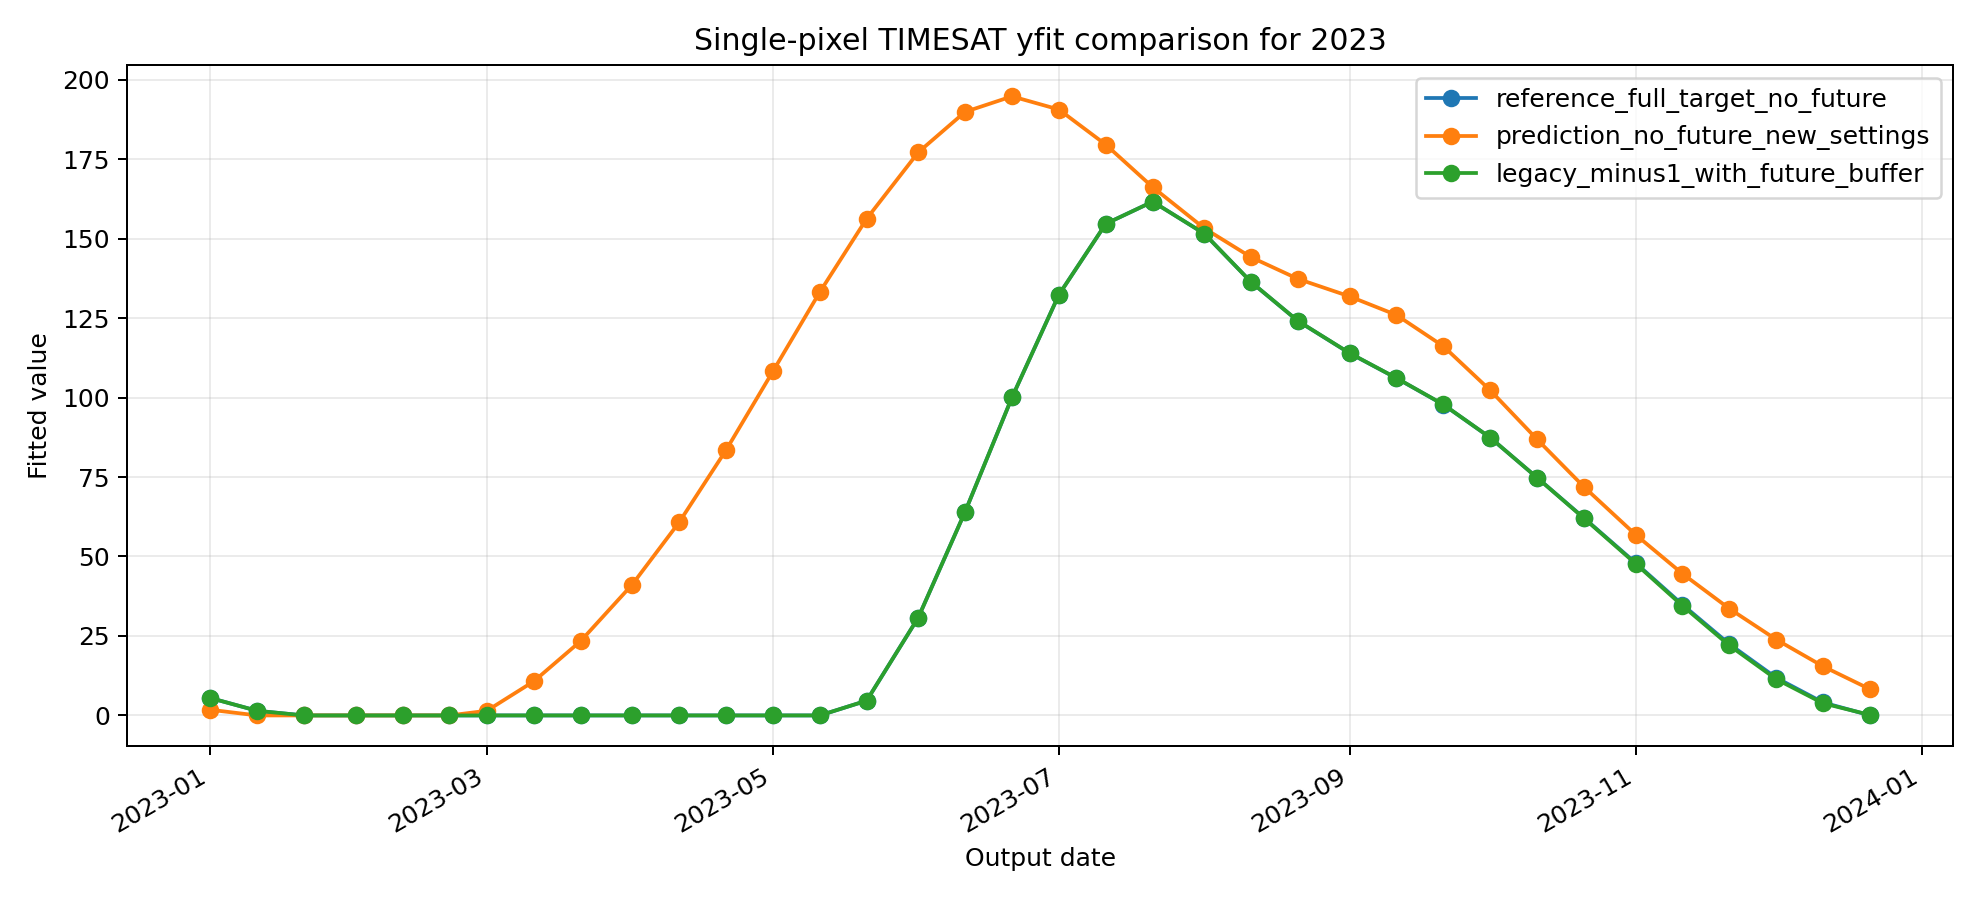

The table this chart was drawn from, first rows:
date, reference_full_target_no_future, prediction_no_future_new_settings, legacy_minus1_with_future_buffer
2023-01-01, 5.485, 1.784, 5.485
2023-01-11, 1.456, 0.0, 1.456
2023-01-21, 0.0, 0.0, 0.0
2023-02-01, 0.0, 0.0, 0.0
2023-02-11, 0.0, 0.0, 0.0
2023-02-21, 0.0, 0.0, 0.0
2023-03-01, 0.0, 1.469, 0.0
2023-03-11, 0.0, 10.73, 0.0
2023-03-21, 0.0, 23.39, 0.0
2023-04-01, 0.0, 41.17, 0.0
2023-04-11, 0.0, 60.75, 0.0
2023-04-21, 0.0, 83.44, 0.0
2023-05-01, 0.0, 108.2, 0.0
2023-05-11, 0.0, 133.2, 0.0
2023-05-21, 4.645, 156.2, 4.645
2023-06-01, 30.77, 177.1, 30.77
2023-06-11, 64.08, 189.9, 64.08
2023-06-21, 100, 194.7, 100
2023-07-01, 132.3, 190.6, 132.3
2023-07-11, 154.6, 179.6, 154.6
2023-07-21, 161.6, 166.2, 161.6
2023-08-01, 151.6, 153.3, 151.6
2023-08-11, 136.3, 144.1, 136.3
2023-08-21, 124.1, 137.3, 124.1
2023-09-01, 113.9, 131.8, 114
2023-09-11, 106.1, 126, 106.1
2023-09-21, 97.78, 116.1, 97.81
2023-10-01, 87.38, 102.3, 87.39
2023-10-11, 74.8, 86.84, 74.77
2023-10-21, 62.11, 71.88, 62.01
2023-11-01, 47.98, 56.86, 47.75
2023-11-11, 34.85, 44.58, 34.49
2023-11-21, 22.45, 33.59, 22.01
2023-12-01, 11.84, 23.87, 11.4
2023-12-11, 4.072, 15.43, 3.803
2023-12-21, 0.02994, 8.245, 0.157
